Photos from the image-classification dataset "dataset" in the GitHub repository SCHAB2210/Distributed_Multimodal_Spectrometer-Camera_Fusion_based_Autonomous_Robotic_Textile_Sorting_Facility. Its 6 classes are: cotton white, cotton black, cotton other color, polyester white, polyester black, polyester other color.

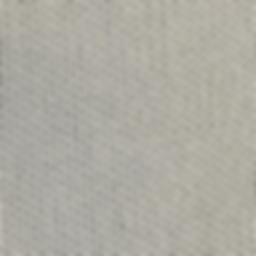
Label: polyester white

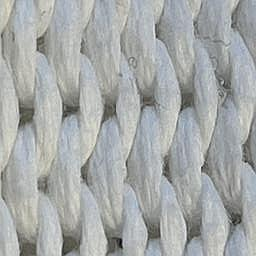
Label: cotton white

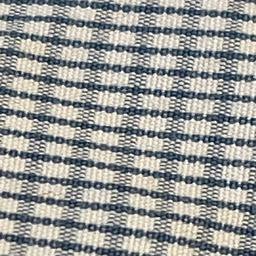
Label: cotton other color

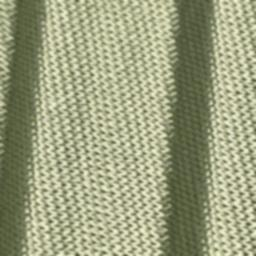
Label: polyester other color

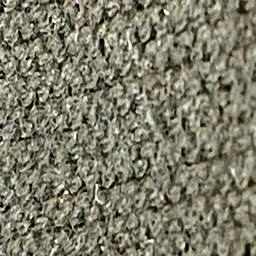
Label: cotton black

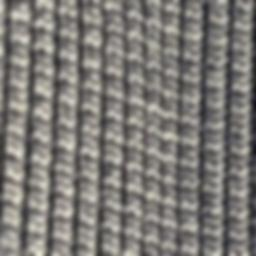
Label: polyester black
